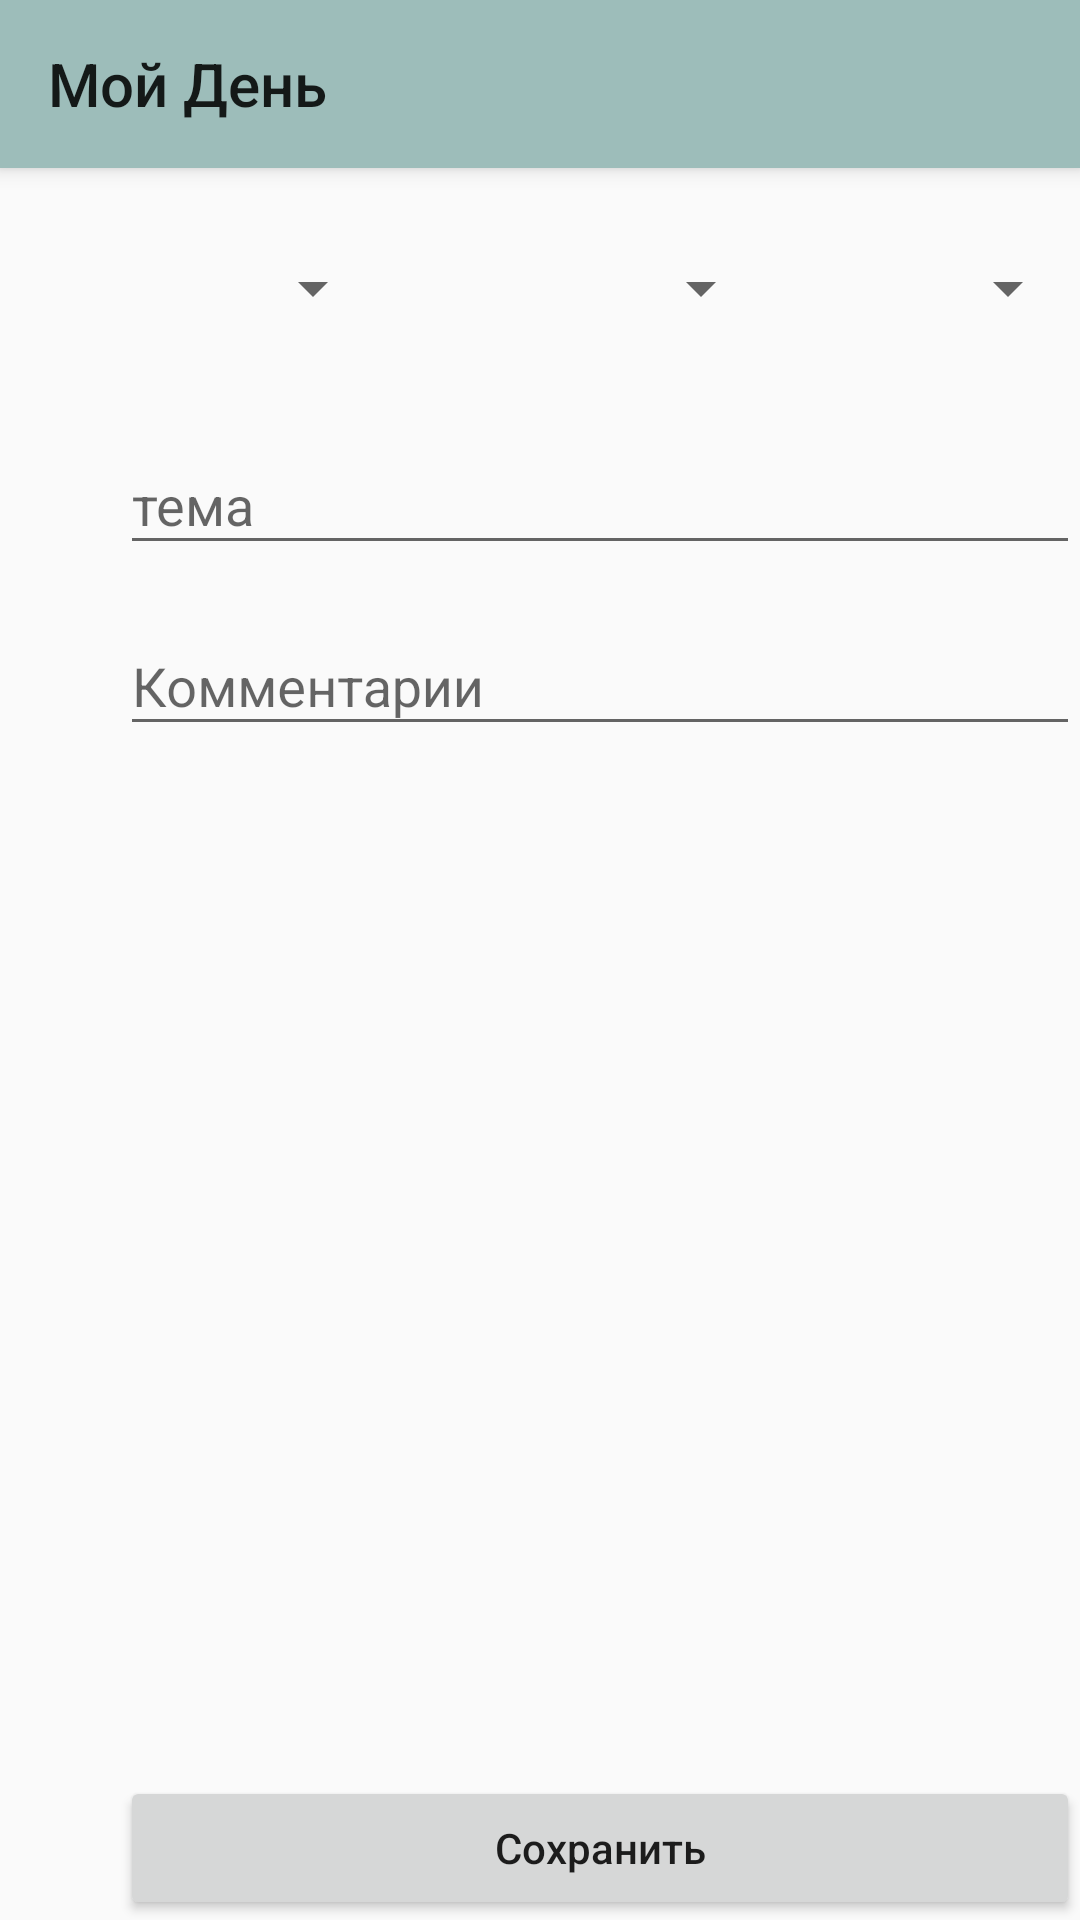

Produce the Android XML layout that renders to this screen, including the resource entries it uses.
<!-- AndroidManifest.xml: application theme AppTheme.NoActionBar -->
<!-- res/layout/activity_add_data.xml -->
<?xml version="1.0" encoding="utf-8"?>
<android.support.design.widget.CoordinatorLayout xmlns:android="http://schemas.android.com/apk/res/android"
    xmlns:tools="http://schemas.android.com/tools"
    xmlns:app="http://schemas.android.com/apk/res-auto"
    tools:context=".ActivityAddDataToDB"
    android:fitsSystemWindows="true"
    android:layout_width="match_parent"
    android:layout_height="match_parent">

    <android.support.design.widget.AppBarLayout
        android:layout_width="match_parent"
        android:layout_height="wrap_content">
        <android.support.v7.widget.Toolbar
            android:id="@+id/toolbar_add_data"
            android:layout_width="match_parent"
            android:layout_height="match_parent"
            app:title="@string/app_name">
        </android.support.v7.widget.Toolbar>
    </android.support.design.widget.AppBarLayout>
    <LinearLayout
        android:orientation="horizontal"
        android:layout_width="match_parent"
        android:layout_height="match_parent"
        app:layout_behavior="@string/appbar_scrolling_view_behavior">
    <TextView
        android:gravity="top|center_horizontal"
        android:textSize="20sp"
        android:layout_width="40dp"
        android:layout_height="match_parent"
        android:id="@+id/tvDayWeek"
        android:layout_marginTop="20dp"
        />
    <LinearLayout
        android:layout_width="match_parent"
        android:layout_height="match_parent"
        android:orientation="vertical">
        <LinearLayout
            android:layout_width="match_parent"
            android:layout_height="80dp">
            <android.support.v7.widget.AppCompatSpinner
                android:layout_width="0dp"
                android:layout_height="match_parent"
                android:layout_weight="1.3"
                android:id="@+id/spDay"
                />
            <android.support.v7.widget.AppCompatSpinner
                android:layout_width="0dp"
                android:layout_height="match_parent"
                android:layout_weight="1.9"
                android:id="@+id/spMonth" />
            <android.support.v7.widget.AppCompatSpinner
                android:layout_width="0dp"
                android:layout_height="match_parent"
                android:layout_weight="1.5"
                android:id="@+id/spYear" />
        </LinearLayout>
        <android.support.design.widget.TextInputLayout
            android:layout_width="match_parent"
            android:layout_height="wrap_content"
            android:layout_marginBottom="8dp">
            <EditText
                android:id="@+id/edit_text_theme"
                android:layout_width="match_parent"
                android:layout_height="wrap_content"
                android:hint="тема"
                android:inputType="text" />
        </android.support.design.widget.TextInputLayout>
        <RelativeLayout
            android:layout_width="match_parent"
            android:layout_height="match_parent">
            <Button
                android:layout_alignParentBottom="true"
                android:layout_width="match_parent"
                android:layout_height="wrap_content"
                android:textAllCaps="false"
                android:text="Сохранить"
                android:id="@+id/btn_add_data"
                />
            <ScrollView
                android:layout_width="match_parent"
                android:layout_height="wrap_content"
                android:id="@+id/scrl_edit_add"
                android:layout_alignParentTop="true"
                android:layout_above="@id/btn_add_data">
                <android.support.design.widget.TextInputLayout
                    android:layout_width="match_parent"
                    android:layout_height="wrap_content"
                    android:layout_marginBottom="8dp">
                    <EditText
                        android:layout_width="match_parent"
                        android:layout_height="wrap_content"
                        android:hint="Комментарии"
                        android:id="@+id/ed_comment_act_order"
                        android:inputType="textMultiLine"
                        android:focusableInTouchMode="true"
                        />
                </android.support.design.widget.TextInputLayout>
            </ScrollView>
        </RelativeLayout>
    </LinearLayout>
    </LinearLayout>
</android.support.design.widget.CoordinatorLayout>
<!-- resources referenced by this layout -->
<resources>
  <string name="app_name">Мой День</string>
  <style name="AppTheme.NoActionBar">
          <item name="windowActionBar">false</item>
          <item name="windowNoTitle">true</item>
      </style>
</resources>
